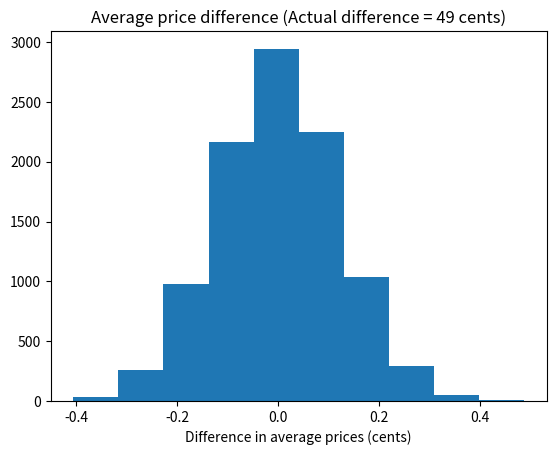

This chart was generated by the following Python code:
import numpy as np
rnd = np.random.default_rng()

# Import the plotting library
import matplotlib.pyplot as plt

fake_diffs = np.zeros(10000)

priv = np.array([
    4.82, 5.29, 4.89, 4.95, 4.55, 4.90, 5.25, 5.30, 4.29, 4.85, 4.54, 4.75,
    4.85, 4.85, 4.50, 4.75, 4.79, 4.85, 4.79, 4.95, 4.95, 4.75, 5.20, 5.10,
    4.80, 4.29])

govt = np.array([
    4.65, 4.55, 4.11, 4.15, 4.20, 4.55, 3.80, 4.00, 4.19, 4.75, 4.74, 4.50,
    4.10, 4.00, 5.05, 4.20])

actual_diff = np.mean(priv) - np.mean(govt)

# Join the two arrays of data into one array.
both = np.concatenate([priv, govt])

# Repeat 10000 simulation trials
for i in range(10000):

    # Sample 26 with replacement for private group
    fake_priv = np.random.choice(both, size=26)

    # Sample 16 with replacement for govt. group
    fake_govt = np.random.choice(both, size=16)

    # Find the mean of the "private" group.
    p = np.mean(fake_priv)

    # Mean of the "govt." group
    g = np.mean(fake_govt)

    # Difference in the means
    diff = p - g

    # Keep score of the trials
    fake_diffs[i] = diff

# Graph of simulation results to compare with the observed result.
plt.hist(fake_diffs)
plt.xlabel('Difference in average prices (cents)')
plt.title('Average price difference (Actual difference = '
f'{actual_diff * 100:.0f} cents)');